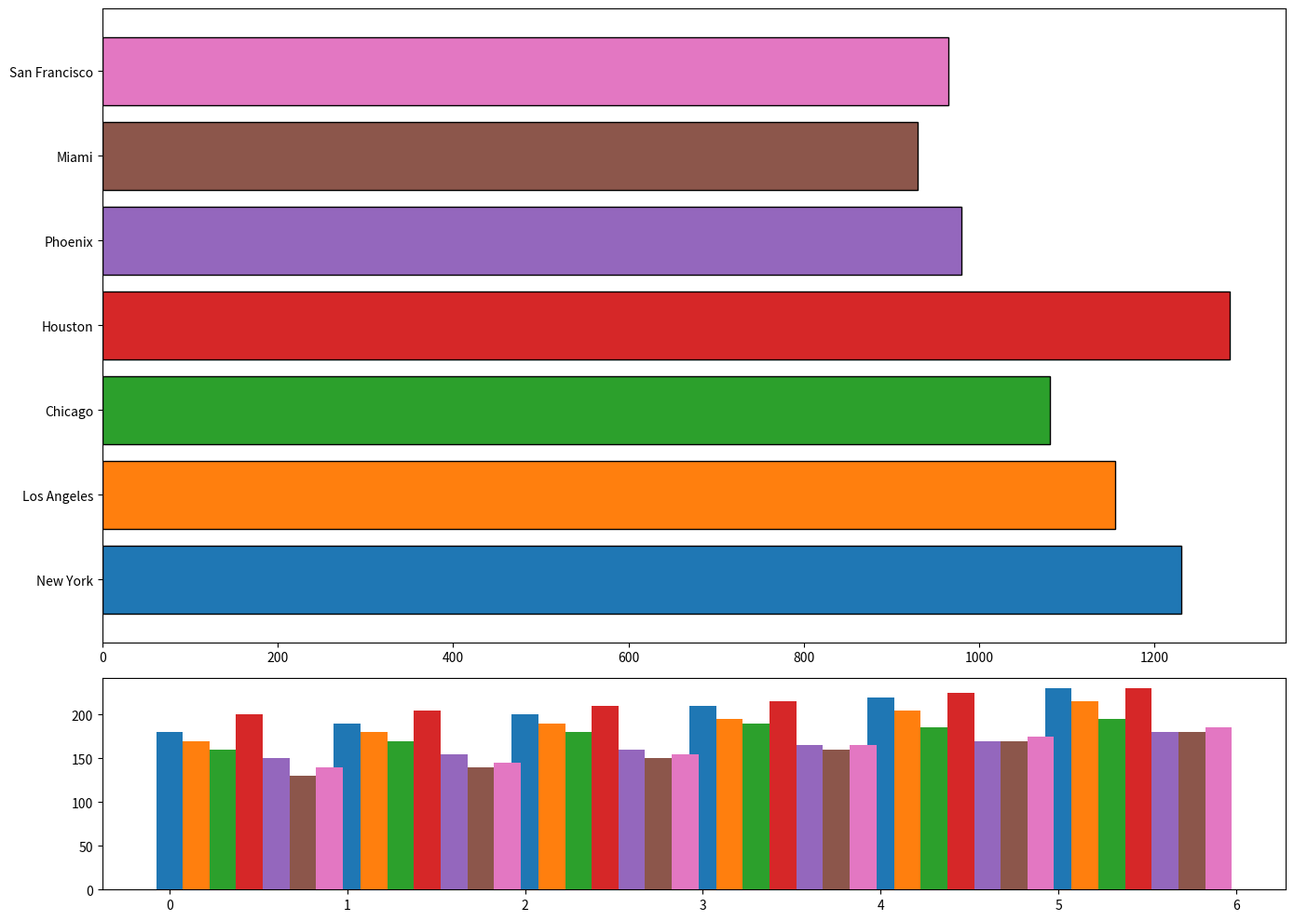

This chart was generated by the following Python code:
import matplotlib.pyplot as plt
import numpy as np

cities = ['New York', 'Los Angeles', 'Chicago', 'Houston', 'Phoenix', 'Miami', 'San Francisco']
months = ['January', 'February', 'March', 'April', 'May', 'June']

ny_emissions = [180, 190, 200, 210, 220, 230]
la_emissions = [170, 180, 190, 195, 205, 215]
chicago_emissions = [160, 170, 180, 190, 185, 195]
houston_emissions = [200, 205, 210, 215, 225, 230]
phoenix_emissions = [150, 155, 160, 165, 170, 180]
miami_emissions = [130, 140, 150, 160, 170, 180]
sf_emissions = [140, 145, 155, 165, 175, 185]

emissions_data = np.array([ny_emissions, la_emissions, chicago_emissions, houston_emissions,
                           phoenix_emissions, miami_emissions, sf_emissions])

fig, axs = plt.subplots(2, 1, figsize=(14, 10), gridspec_kw={'height_ratios': [3, 1]})

colors = ['#1f77b4', '#ff7f0e', '#2ca02c', '#d62728', '#9467bd', '#8c564b', '#e377c2']
total_emissions = emissions_data.sum(axis=1)

# Create the horizontal bar chart for total emissions
axs[0].barh(cities, total_emissions, color=colors, edgecolor='black')
# Removed title, xlabel, and ylabel

for i, city in enumerate(cities):
    # Create the bar chart for monthly emissions distribution
    axs[1].bar(np.arange(len(months)) + i * 0.15, emissions_data[i], width=0.15, color=colors[i])

# Removed title, xlabel, ylabel, xticks and x-tick labels

plt.tight_layout()
plt.show()
